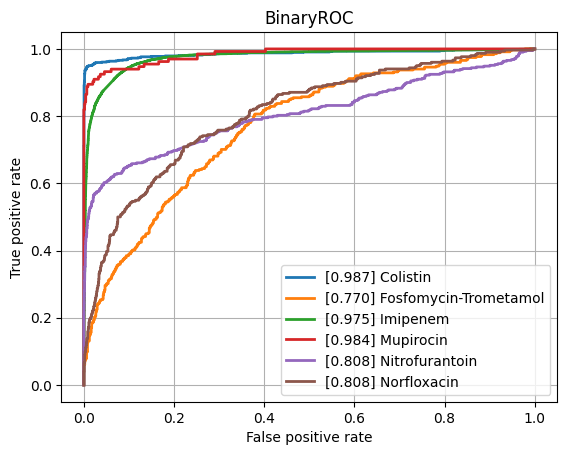

Source data for this figure (header and first rows):
class, ROCAUC, n_positives, n_negatives
Amikacin, 0.9373, 1125, 5339
Amoxicillin-Clavulanic acid, 0.8916, 4223, 6000
Ampicillin, 0.9091, 9937, 5818
Ampicillin-Amoxicillin, 0.9071, 5610, 1013
Cefazolin, 0.9255, 986, 1199
Cefepime, 0.9149, 3607, 7980
Cefpodoxime, 0.8357, 565, 921
Ceftazidime, 0.8764, 4497, 12024
Ceftriaxone, 0.8833, 3778, 10101
Cefuroxime, 0.9485, 6713, 1755
Ciprofloxacin, 0.8857, 6693, 16523
Clindamycin, 0.9041, 5615, 5571
Colistin, 0.9868, 766, 3626
Cotrimoxazole, 0.8825, 8017, 17250
Ertapenem, 0.8384, 134, 5446
Erythromycin, 0.8846, 5709, 4470
Fosfomycin, 0.8849, 1835, 6893
Fosfomycin-Trometamol, 0.7698, 351, 978
Fusidic acid, 0.8492, 888, 1868
Gentamicin, 0.9561, 9359, 11250
Imipenem, 0.9753, 7746, 15974
Levofloxacin, 0.9315, 3307, 5781
Meropenem, 0.9324, 2362, 16075
Mupirocin, 0.9844, 133, 1204
Nitrofurantoin, 0.808, 410, 3228
Norfloxacin, 0.8081, 302, 1515
Oxacillin, 0.9075, 2725, 3901
Penicillin, 0.8864, 2899, 963
Piperacillin-Tazobactam, 0.8678, 6345, 13658
Rifampicin, 0.8673, 313, 6867
Teicoplanin, 0.9097, 80, 1866
Tetracycline, 0.851, 1713, 5303
Tobramycin, 0.9282, 1287, 4310
Vancomycin, 0.9686, 643, 12317
micro, 0.9297, , 
macro, 0.897, , 
